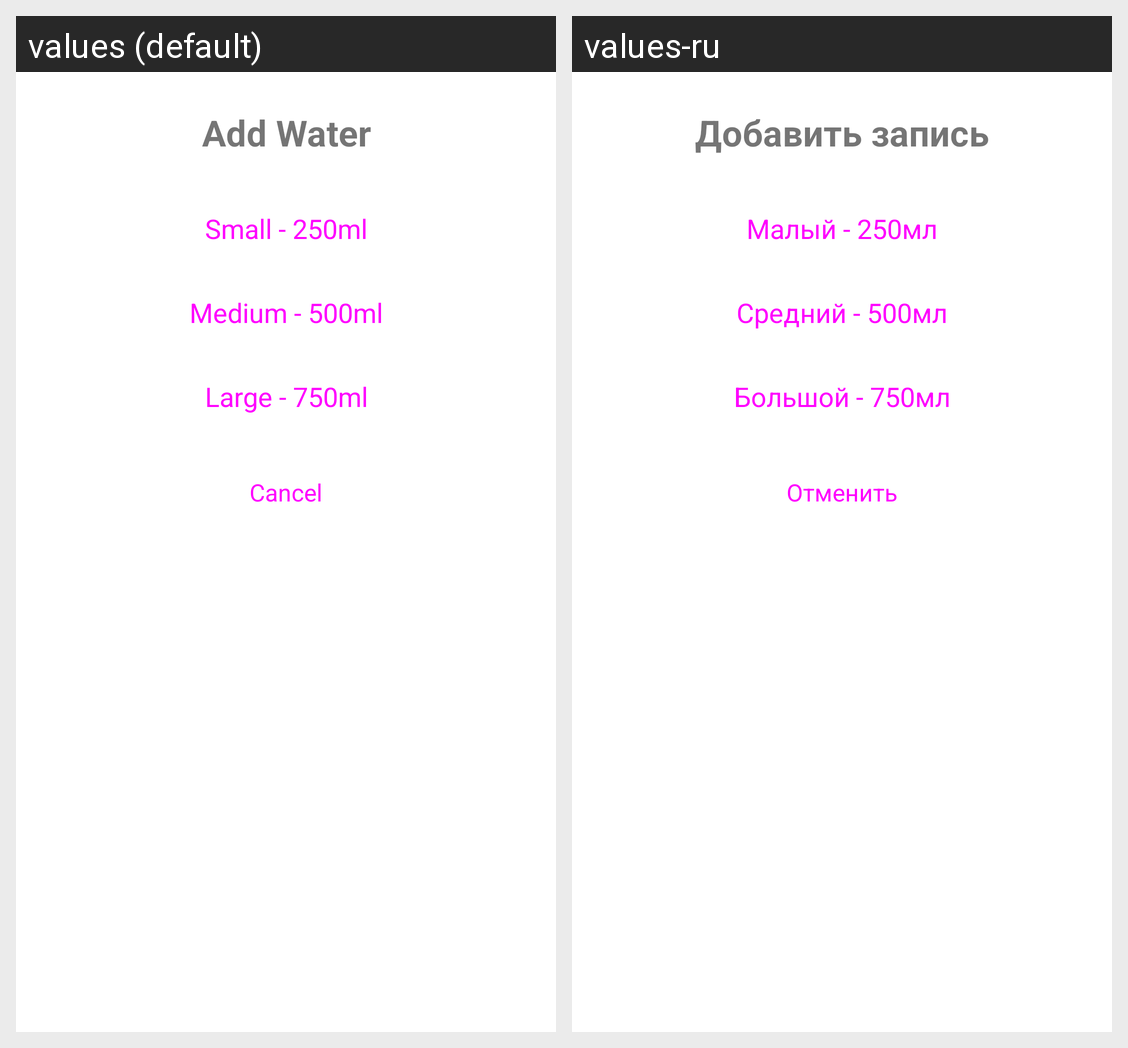

The Android screen above is rendered under two locales of the same app. Produce the string resources it draws, with the default and per-locale values.
Android screen res/layout/dialog_add_water.xml rendered under 2 locales, left to right: values (default), values-ru. Device: Nexus 5 (rendered at 1080×1920; each locale shown at half size, 540×960, under a caption strip naming it); theme Theme.DropTracker.
Strings drawn on this screen, with the default value and each locale's value (text and hints the layout hard-codes, and strings that could not be matched under every locale, appear in the picture but are not listed):

add_water_dialog_title
  values: Add Water
  values-ru: Добавить запись

small_amount
  values: Small - 250ml
  values-ru: Малый - 250мл

medium_amount
  values: Medium - 500ml
  values-ru: Средний - 500мл

large_amount
  values: Large - 750ml
  values-ru: Большой - 750мл

cancel
  values: Cancel
  values-ru: Отменить
